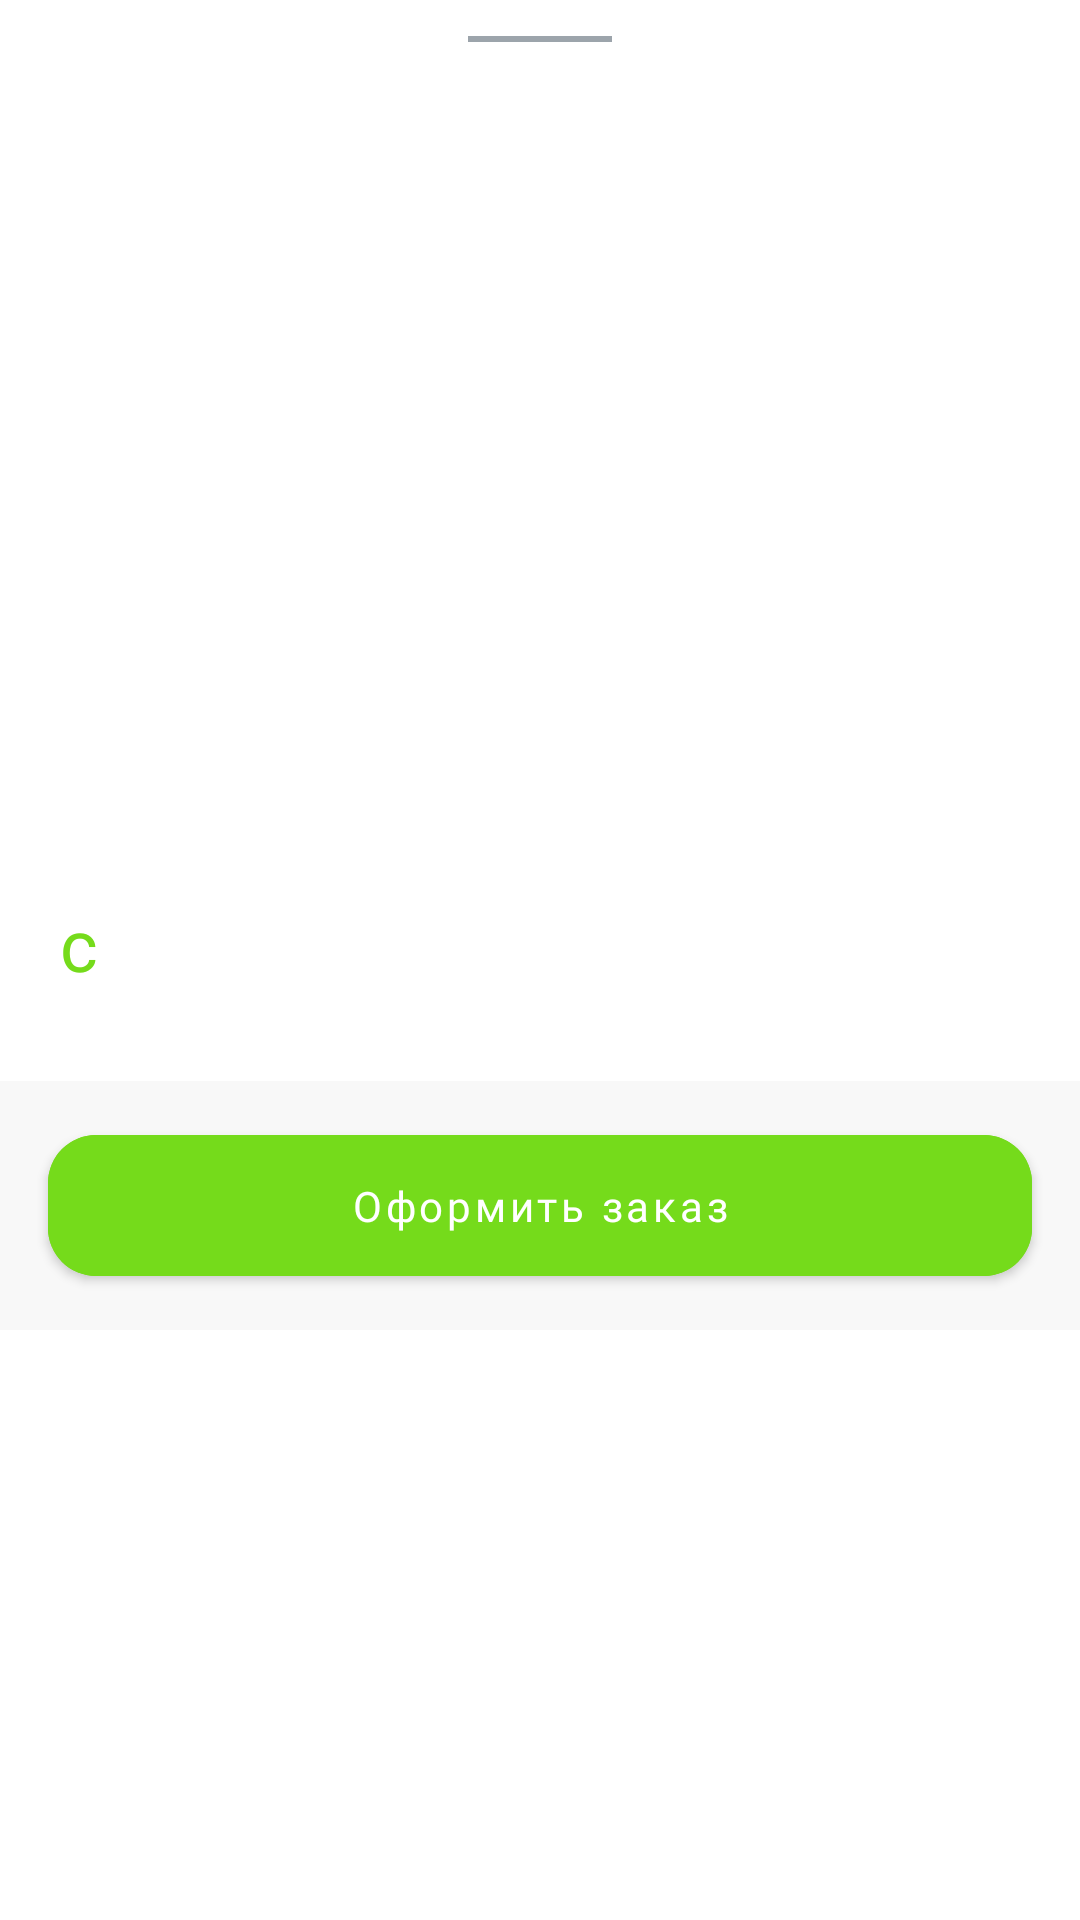

Reconstruct the res/layout file that produces this screen, plus the resources it refers to.
<!-- AndroidManifest.xml: application theme Theme.EcoMarket -->
<!-- res/layout/fragment_product_bottom_sheet.xml -->
<?xml version="1.0" encoding="utf-8"?>
<LinearLayout xmlns:android="http://schemas.android.com/apk/res/android"
    xmlns:app="http://schemas.android.com/apk/res-auto"
    xmlns:tools="http://schemas.android.com/tools"
    android:layout_width="match_parent"
    android:layout_height="match_parent"
    android:background="@drawable/bottom_sheet_bg"
    android:orientation="vertical"
    tools:context=".utils.ProductBottomSheetFragment">

    <ScrollView
        android:layout_width="match_parent"
        android:layout_height="match_parent">

        <LinearLayout
            android:layout_width="match_parent"
            android:layout_height="wrap_content"
            android:orientation="vertical">

            <View
                android:layout_width="@dimen/_48dp"
                android:layout_height="@dimen/_2dp"
                android:layout_gravity="center"
                android:layout_marginTop="@dimen/_12dp"
                android:background="@color/second_grey" />

            <androidx.cardview.widget.CardView
                android:layout_width="match_parent"
                android:layout_height="208dp"
                android:layout_gravity="center"
                android:layout_marginHorizontal="@dimen/_16dp"
                android:layout_marginTop="@dimen/_24dp"
                app:cardCornerRadius="@dimen/_12dp"
                app:cardElevation="@dimen/_0dp">

                <ImageView
                    android:id="@+id/iv_product"
                    android:layout_width="match_parent"
                    android:layout_height="match_parent"
                    android:scaleType="fitXY" />

            </androidx.cardview.widget.CardView>

            <TextView
                android:id="@+id/tv_product_name"
                android:layout_width="wrap_content"
                android:layout_height="wrap_content"
                android:layout_marginStart="@dimen/_16dp"
                android:layout_marginTop="@dimen/_12dp"
                android:fontFamily="@font/tt_norms_pro_bold"
                android:textColor="@color/black"
                android:textSize="@dimen/_24sp" />

            <androidx.constraintlayout.widget.ConstraintLayout
                android:layout_width="match_parent"
                android:layout_height="wrap_content"
                android:layout_marginTop="@dimen/_8dp">

                <TextView
                    android:id="@+id/tv_price"
                    android:layout_width="wrap_content"
                    android:layout_height="wrap_content"
                    android:layout_marginStart="@dimen/_16dp"
                    android:fontFamily="@font/tt_norms_pro_bold"
                    android:textColor="@color/main_green"
                    android:textSize="@dimen/_24sp"
                    app:layout_constraintStart_toStartOf="parent"
                    app:layout_constraintTop_toTopOf="parent" />

                <TextView
                    android:layout_width="wrap_content"
                    android:layout_height="wrap_content"
                    android:layout_marginStart="@dimen/_4dp"
                    android:fontFamily="@font/tt_norms_pro_bold"
                    android:text="с"
                    android:textColor="@color/main_green"
                    android:textSize="@dimen/_24sp"
                    app:layout_constraintBottom_toBottomOf="@id/tv_price"
                    app:layout_constraintStart_toEndOf="@id/tv_price" />

            </androidx.constraintlayout.widget.ConstraintLayout>


            <TextView
                android:id="@+id/tv_description"
                android:layout_width="match_parent"
                android:layout_height="wrap_content"
                android:layout_marginHorizontal="@dimen/_16dp"
                android:layout_marginTop="8dp"
                android:fontFamily="@font/tt_norms_pro_regular"
                android:textColor="@color/dark_grey"
                android:textSize="@dimen/_16sp" />

            <androidx.constraintlayout.widget.ConstraintLayout
                android:layout_width="match_parent"
                android:layout_height="wrap_content"
                android:background="@color/light_grey">

                <com.google.android.material.button.MaterialButton
                    android:id="@+id/btn_checkout"
                    android:layout_width="match_parent"
                    android:layout_height="wrap_content"
                    android:textColor="@color/white"
                    android:layout_marginHorizontal="@dimen/_16dp"
                    android:layout_marginVertical="@dimen/_12dp"
                    android:backgroundTint="@color/main_green"
                    android:fontFamily="@font/tt_norms_pro_medium"
                    android:paddingVertical="@dimen/_14dp"
                    android:text="@string/checkout"
                    android:textAllCaps="false"
                    app:cornerRadius="@dimen/_16dp"
                    app:layout_constraintBottom_toBottomOf="parent"
                    app:layout_constraintStart_toStartOf="parent"
                    app:layout_constraintTop_toTopOf="parent" />

                <TextView
                    android:id="@+id/tv_sum"
                    android:layout_width="wrap_content"
                    android:layout_height="wrap_content"
                    android:layout_margin="@dimen/_16dp"
                    android:fontFamily="@font/tt_norms_pro_bold"
                    android:text="780"
                    android:textColor="@color/black"
                    android:textSize="@dimen/_24sp"
                    android:visibility="gone"
                    app:layout_constraintBottom_toBottomOf="parent"
                    app:layout_constraintStart_toStartOf="parent"
                    app:layout_constraintTop_toTopOf="parent" />

                <TextView
                    android:id="@+id/tv_c"
                    android:layout_width="wrap_content"
                    android:layout_height="wrap_content"
                    android:fontFamily="@font/tt_norms_pro_bold"
                    android:text="с"
                    android:textColor="@color/black"
                    android:textSize="@dimen/_24sp"
                    android:visibility="gone"
                    app:layout_constraintBottom_toBottomOf="parent"
                    app:layout_constraintStart_toEndOf="@+id/tv_sum"
                    app:layout_constraintTop_toTopOf="parent" />

                <com.google.android.material.button.MaterialButton
                    android:id="@+id/btn_minus"
                    android:layout_width="@dimen/_32dp"
                    android:layout_height="@dimen/_32dp"
                    android:layout_marginStart="116dp"
                    app:iconTint="@color/white"
                    android:layout_marginTop="@dimen/_16dp"
                    android:layout_marginBottom="@dimen/_16dp"
                    android:backgroundTint="@color/main_green"
                    android:insetTop="@dimen/_0dp"
                    android:insetBottom="@dimen/_0dp"
                    android:padding="@dimen/_4dp"
                    android:stateListAnimator="@null"
                    android:visibility="gone"
                    app:cornerRadius="@dimen/_48dp"
                    app:icon="@drawable/ic_minus"
                    app:layout_constraintBottom_toBottomOf="parent"
                    app:layout_constraintStart_toEndOf="@id/tv_c" />

                <TextView
                    android:id="@+id/tv_number"
                    android:layout_width="wrap_content"
                    android:layout_height="wrap_content"
                    android:layout_marginTop="@dimen/_8dp"
                    android:fontFamily="@font/tt_norms_pro_medium"
                    android:text="@string/_1"
                    android:textColor="@color/black"
                    android:textSize="@dimen/_18sp"
                    android:visibility="gone"
                    app:layout_constraintBottom_toBottomOf="parent"
                    app:layout_constraintEnd_toStartOf="@id/btn_plus"
                    app:layout_constraintStart_toEndOf="@id/btn_minus"
                    app:layout_constraintTop_toTopOf="parent" />

                <com.google.android.material.button.MaterialButton
                    android:id="@+id/btn_plus"
                    android:layout_width="@dimen/_32dp"
                    android:layout_height="@dimen/_32dp"
                    android:layout_marginTop="@dimen/_16dp"
                    android:layout_marginEnd="@dimen/_16dp"
                    android:layout_marginBottom="@dimen/_16dp"
                    android:backgroundTint="@color/main_green"
                    android:insetTop="@dimen/_0dp"
                    android:insetBottom="@dimen/_0dp"
                    android:padding="@dimen/_4dp"
                    android:stateListAnimator="@null"
                    android:visibility="gone"
                    app:iconTint="@color/white"
                    app:cornerRadius="@dimen/_48dp"
                    app:icon="@drawable/ic_plus"
                    app:layout_constraintBottom_toBottomOf="parent"
                    app:layout_constraintEnd_toEndOf="parent"
                    app:layout_constraintTop_toTopOf="parent" />

            </androidx.constraintlayout.widget.ConstraintLayout>
        </LinearLayout>
    </ScrollView>

</LinearLayout>
<!-- resources referenced by this layout -->
<resources>
  <color name="black">#FF000000</color>
  <color name="dark_grey">#ACABAD</color>
  <color name="light_grey">#F8F8F8</color>
  <color name="main_green">#75DB1B</color>
  <color name="second_grey">#9CA4AB</color>
  <color name="white">#FFFFFFFF</color>
  <dimen name="_0dp">0dp</dimen>
  <dimen name="_12dp">12dp</dimen>
  <dimen name="_14dp">14dp</dimen>
  <dimen name="_16dp">16dp</dimen>
  <dimen name="_16sp">16sp</dimen>
  <dimen name="_18sp">18sp</dimen>
  <dimen name="_24dp">24dp</dimen>
  <dimen name="_24sp">24sp</dimen>
  <dimen name="_2dp">2dp</dimen>
  <dimen name="_32dp">32dp</dimen>
  <dimen name="_48dp">48dp</dimen>
  <dimen name="_4dp">4dp</dimen>
  <dimen name="_8dp">8dp</dimen>
  <!-- drawable bottom_sheet_bg (drawable) -->
  <shape xmlns:android="http://schemas.android.com/apk/res/android"
      android:shape="rectangle">
      <corners
          android:topLeftRadius="@dimen/_20dp"
          android:topRightRadius="@dimen/_20dp" />
      <solid android:color="@color/white" />
  </shape>
  <string name="_1">1</string>
  <string name="checkout">Оформить заказ</string>
  <style name="Theme.EcoMarket" parent="Theme.MaterialComponents.DayNight.DarkActionBar">
          
          <item name="colorPrimary">@color/purple_500</item>
          <item name="colorPrimaryVariant">@color/purple_700</item>
          <item name="colorOnPrimary">@color/white</item>
          
          <item name="colorSecondary">@color/teal_200</item>
          <item name="colorSecondaryVariant">@color/teal_700</item>
          <item name="colorOnSecondary">@color/black</item>
          
          <item name="android:statusBarColor">@color/white</item>
          <item name="android:windowLightStatusBar">true</item>
          
      </style>
  <dimen name="_20dp">20dp</dimen>
  <color name="purple_500">#FF6200EE</color>
  <color name="purple_700">#FF3700B3</color>
  <color name="teal_200">#FF03DAC5</color>
  <color name="teal_700">#FF018786</color>
</resources>
